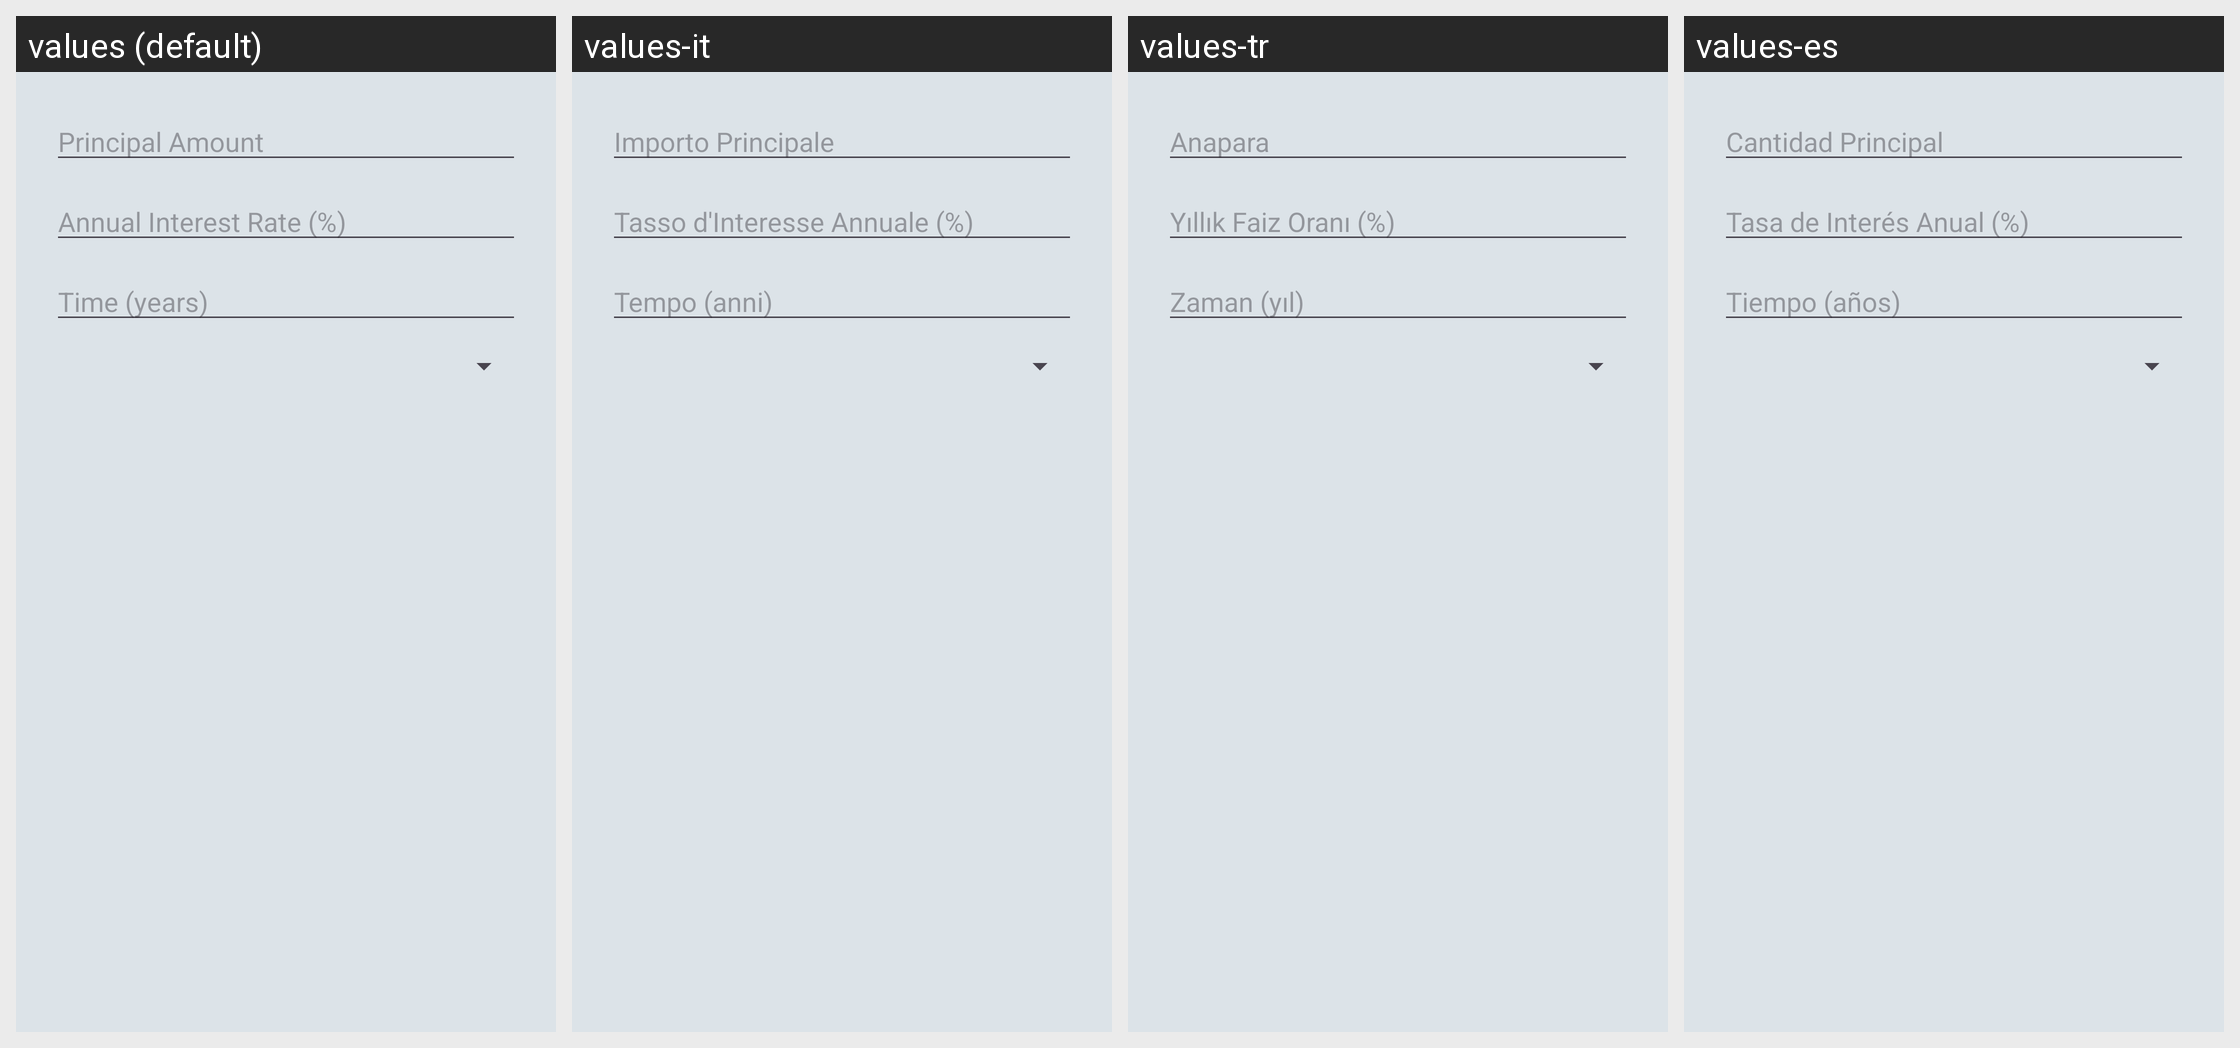

Strings drawn on this Android screen and how each of the app's shown locales translates them:
Android screen res/layout/activity_calculator.xml rendered under 4 locales, left to right: values (default), values-it, values-tr, values-es. Device: Nexus 5 (rendered at 1080×1920; each locale shown at half size, 540×960, under a caption strip naming it); theme Theme.FinanceEduApp.
Strings drawn on this screen, with the default value and each locale's value (text and hints the layout hard-codes appear in the picture but are not listed):

principal_hint
  values: Principal Amount
  values-it: Importo Principale
  values-tr: Anapara
  values-es: Cantidad Principal

rate_hint
  values: Annual Interest Rate (%)
  values-it: Tasso d'Interesse Annuale (%)
  values-tr: Yıllık Faiz Oranı (%)
  values-es: Tasa de Interés Anual (%)

time_hint
  values: Time (years)
  values-it: Tempo (anni)
  values-tr: Zaman (yıl)
  values-es: Tiempo (años)
